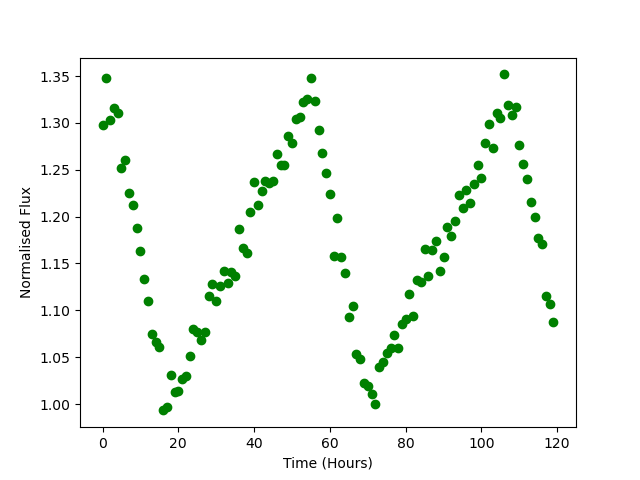

The file beside this chart, header and first rows:
Time, Flux
0.0, 1.298
1.0, 1.348
2.0, 1.303
3.0, 1.316
4.0, 1.31
5.0, 1.252
6.0, 1.261
7.0, 1.225
8.0, 1.212
9.0, 1.187
10.0, 1.163
11.0, 1.133
12.0, 1.11
13.0, 1.074
14.0, 1.067
15.0, 1.061
16.0, 0.9932
17.0, 0.9973
18.0, 1.031
19.0, 1.013
20.0, 1.014
21.0, 1.027
22.0, 1.03
23.0, 1.052
24.0, 1.08
25.0, 1.077
26.0, 1.069
27.0, 1.077
28.0, 1.115
29.0, 1.128
30.0, 1.11
31.0, 1.126
32.0, 1.142
33.0, 1.129
34.0, 1.141
35.0, 1.137
36.0, 1.186
37.0, 1.166
38.0, 1.162
39.0, 1.205
40.0, 1.237
41.0, 1.212
42.0, 1.227
43.0, 1.238
44.0, 1.236
45.0, 1.238
46.0, 1.267
47.0, 1.255
48.0, 1.255
49.0, 1.286
50.0, 1.278
51.0, 1.304
52.0, 1.307
53.0, 1.322
54.0, 1.325
55.0, 1.347
56.0, 1.324
57.0, 1.293
58.0, 1.268
59.0, 1.247
... 60 more rows
